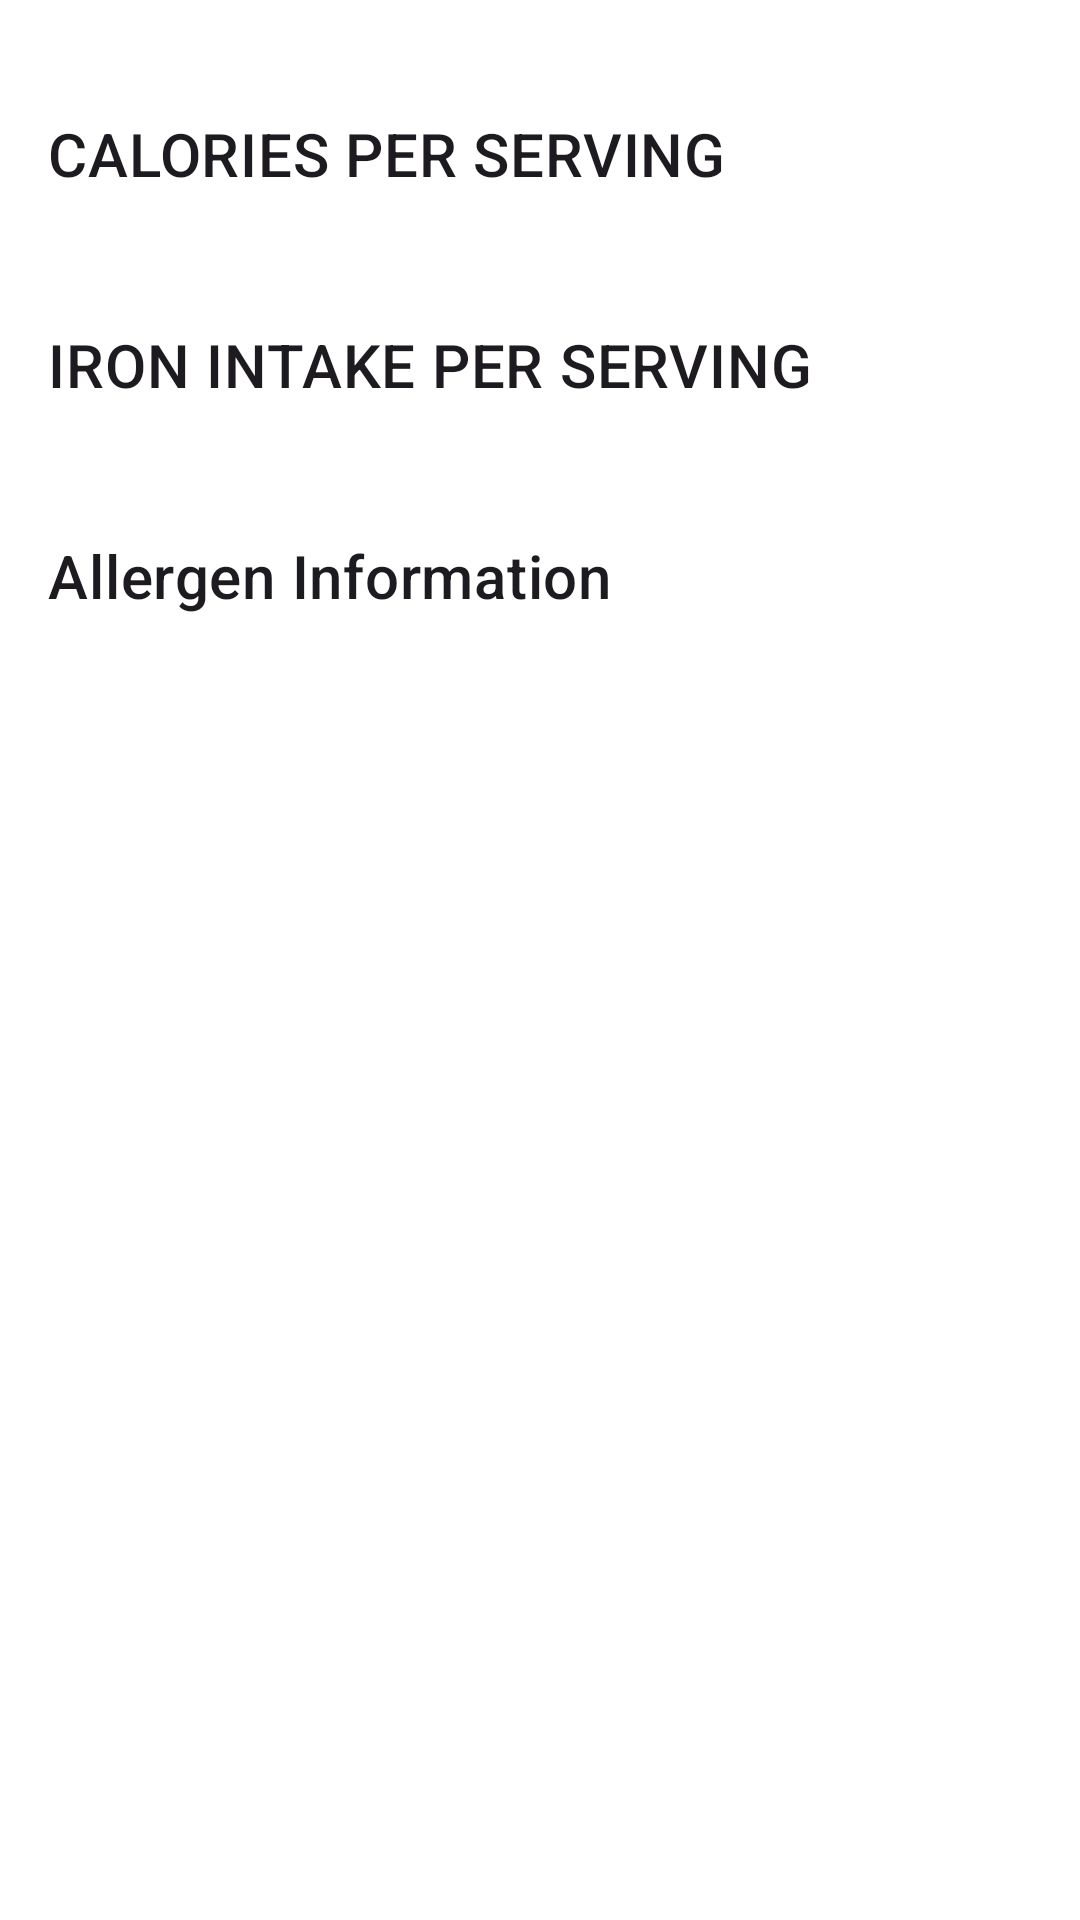

Produce the Android XML layout that renders to this screen, including the resource entries it uses.
<!-- AndroidManifest.xml: application theme Theme.DishDetective_xml -->
<!-- res/layout/fragment_details.xml -->
<?xml version="1.0" encoding="utf-8"?>
<ScrollView xmlns:android="http://schemas.android.com/apk/res/android"
    xmlns:tools="http://schemas.android.com/tools"
    android:layout_width="match_parent"
    android:layout_height="match_parent">

    <RelativeLayout
        android:layout_width="match_parent"
        android:layout_height="wrap_content"
        android:padding="16dp">

        <TextView
            android:id="@+id/foodValue"
            android:layout_width="wrap_content"
            android:layout_height="wrap_content"
            android:layout_marginStart="150dp"
            android:textAppearance="?attr/textAppearanceBody1"
            tools:text="ShynFood" />

        <TextView
            android:id="@+id/caloriesPerServing"
            android:layout_width="wrap_content"
            android:layout_height="wrap_content"
            android:text="@string/calories_per_serving"
            android:textAppearance="?attr/textAppearanceHeadline6"
            android:layout_below="@+id/foodValue" />

        <TextView
            android:id="@+id/caloriesValue"
            android:layout_width="wrap_content"
            android:layout_height="wrap_content"
            android:textAppearance="?attr/textAppearanceBody1"
            tools:text="96mg"
            android:layout_below="@+id/caloriesPerServing" />

        <TextView
            android:id="@+id/caloriesReason"
            android:layout_width="wrap_content"
            android:layout_height="wrap_content"
            android:textAppearance="?attr/textAppearanceBody1"
            tools:text="Too high in calories!"
            android:layout_below="@+id/caloriesValue" />

        <TextView
            android:id="@+id/ironIntakePerServing"
            android:layout_width="wrap_content"
            android:layout_height="wrap_content"
            android:text="@string/iron_intake_per_serving"
            android:textAppearance="?attr/textAppearanceHeadline6"
            android:layout_below="@+id/caloriesReason" />

        <TextView
            android:id="@+id/ironValue"
            android:layout_width="wrap_content"
            android:layout_height="wrap_content"
            android:textAppearance="?attr/textAppearanceBody1"
            tools:text="69mg"
            android:layout_below="@+id/ironIntakePerServing" />

        <TextView
            android:id="@+id/ironReason"
            android:layout_width="wrap_content"
            android:layout_height="wrap_content"
            android:textAppearance="?attr/textAppearanceBody1"
            tools:text="Too low in iron!"
            android:layout_below="@+id/ironValue" />

        <TextView
            android:id="@+id/allergenInformation"
            android:layout_width="wrap_content"
            android:layout_height="wrap_content"
            android:textAppearance="?attr/textAppearanceHeadline6"
            android:text="@string/allergen_information"
            android:layout_below="@+id/ironReason" />

        <TextView
            android:id="@+id/allergenValue"
            android:layout_width="wrap_content"
            android:layout_height="wrap_content"
            android:textAppearance="?attr/textAppearanceBody1"
            tools:text="NONE"
            android:layout_below="@+id/allergenInformation" />

        <TextView
            android:id="@+id/allergenReason"
            android:layout_width="wrap_content"
            android:layout_height="wrap_content"
            android:textAppearance="?attr/textAppearanceBody1"
            tools:text="this dish does not contain any allergens"
            android:layout_below="@+id/allergenValue" />


    </RelativeLayout>

</ScrollView>
<!-- resources referenced by this layout -->
<resources>
  <string name="allergen_information">Allergen Information</string>
  <string name="calories_per_serving">"CALORIES PER SERVING" </string>
  <string name="iron_intake_per_serving">"IRON INTAKE PER SERVING" </string>
  <style name="Theme.DishDetective_xml" parent="Base.Theme.DishDetective_xml" />
  <style name="Base.Theme.DishDetective_xml" parent="Theme.Material3.Light.NoActionBar">
          
          
          <item name="android:colorBackground">@android:color/white</item>
          <item name="colorSurface">@android:color/white</item>
      </style>
</resources>
